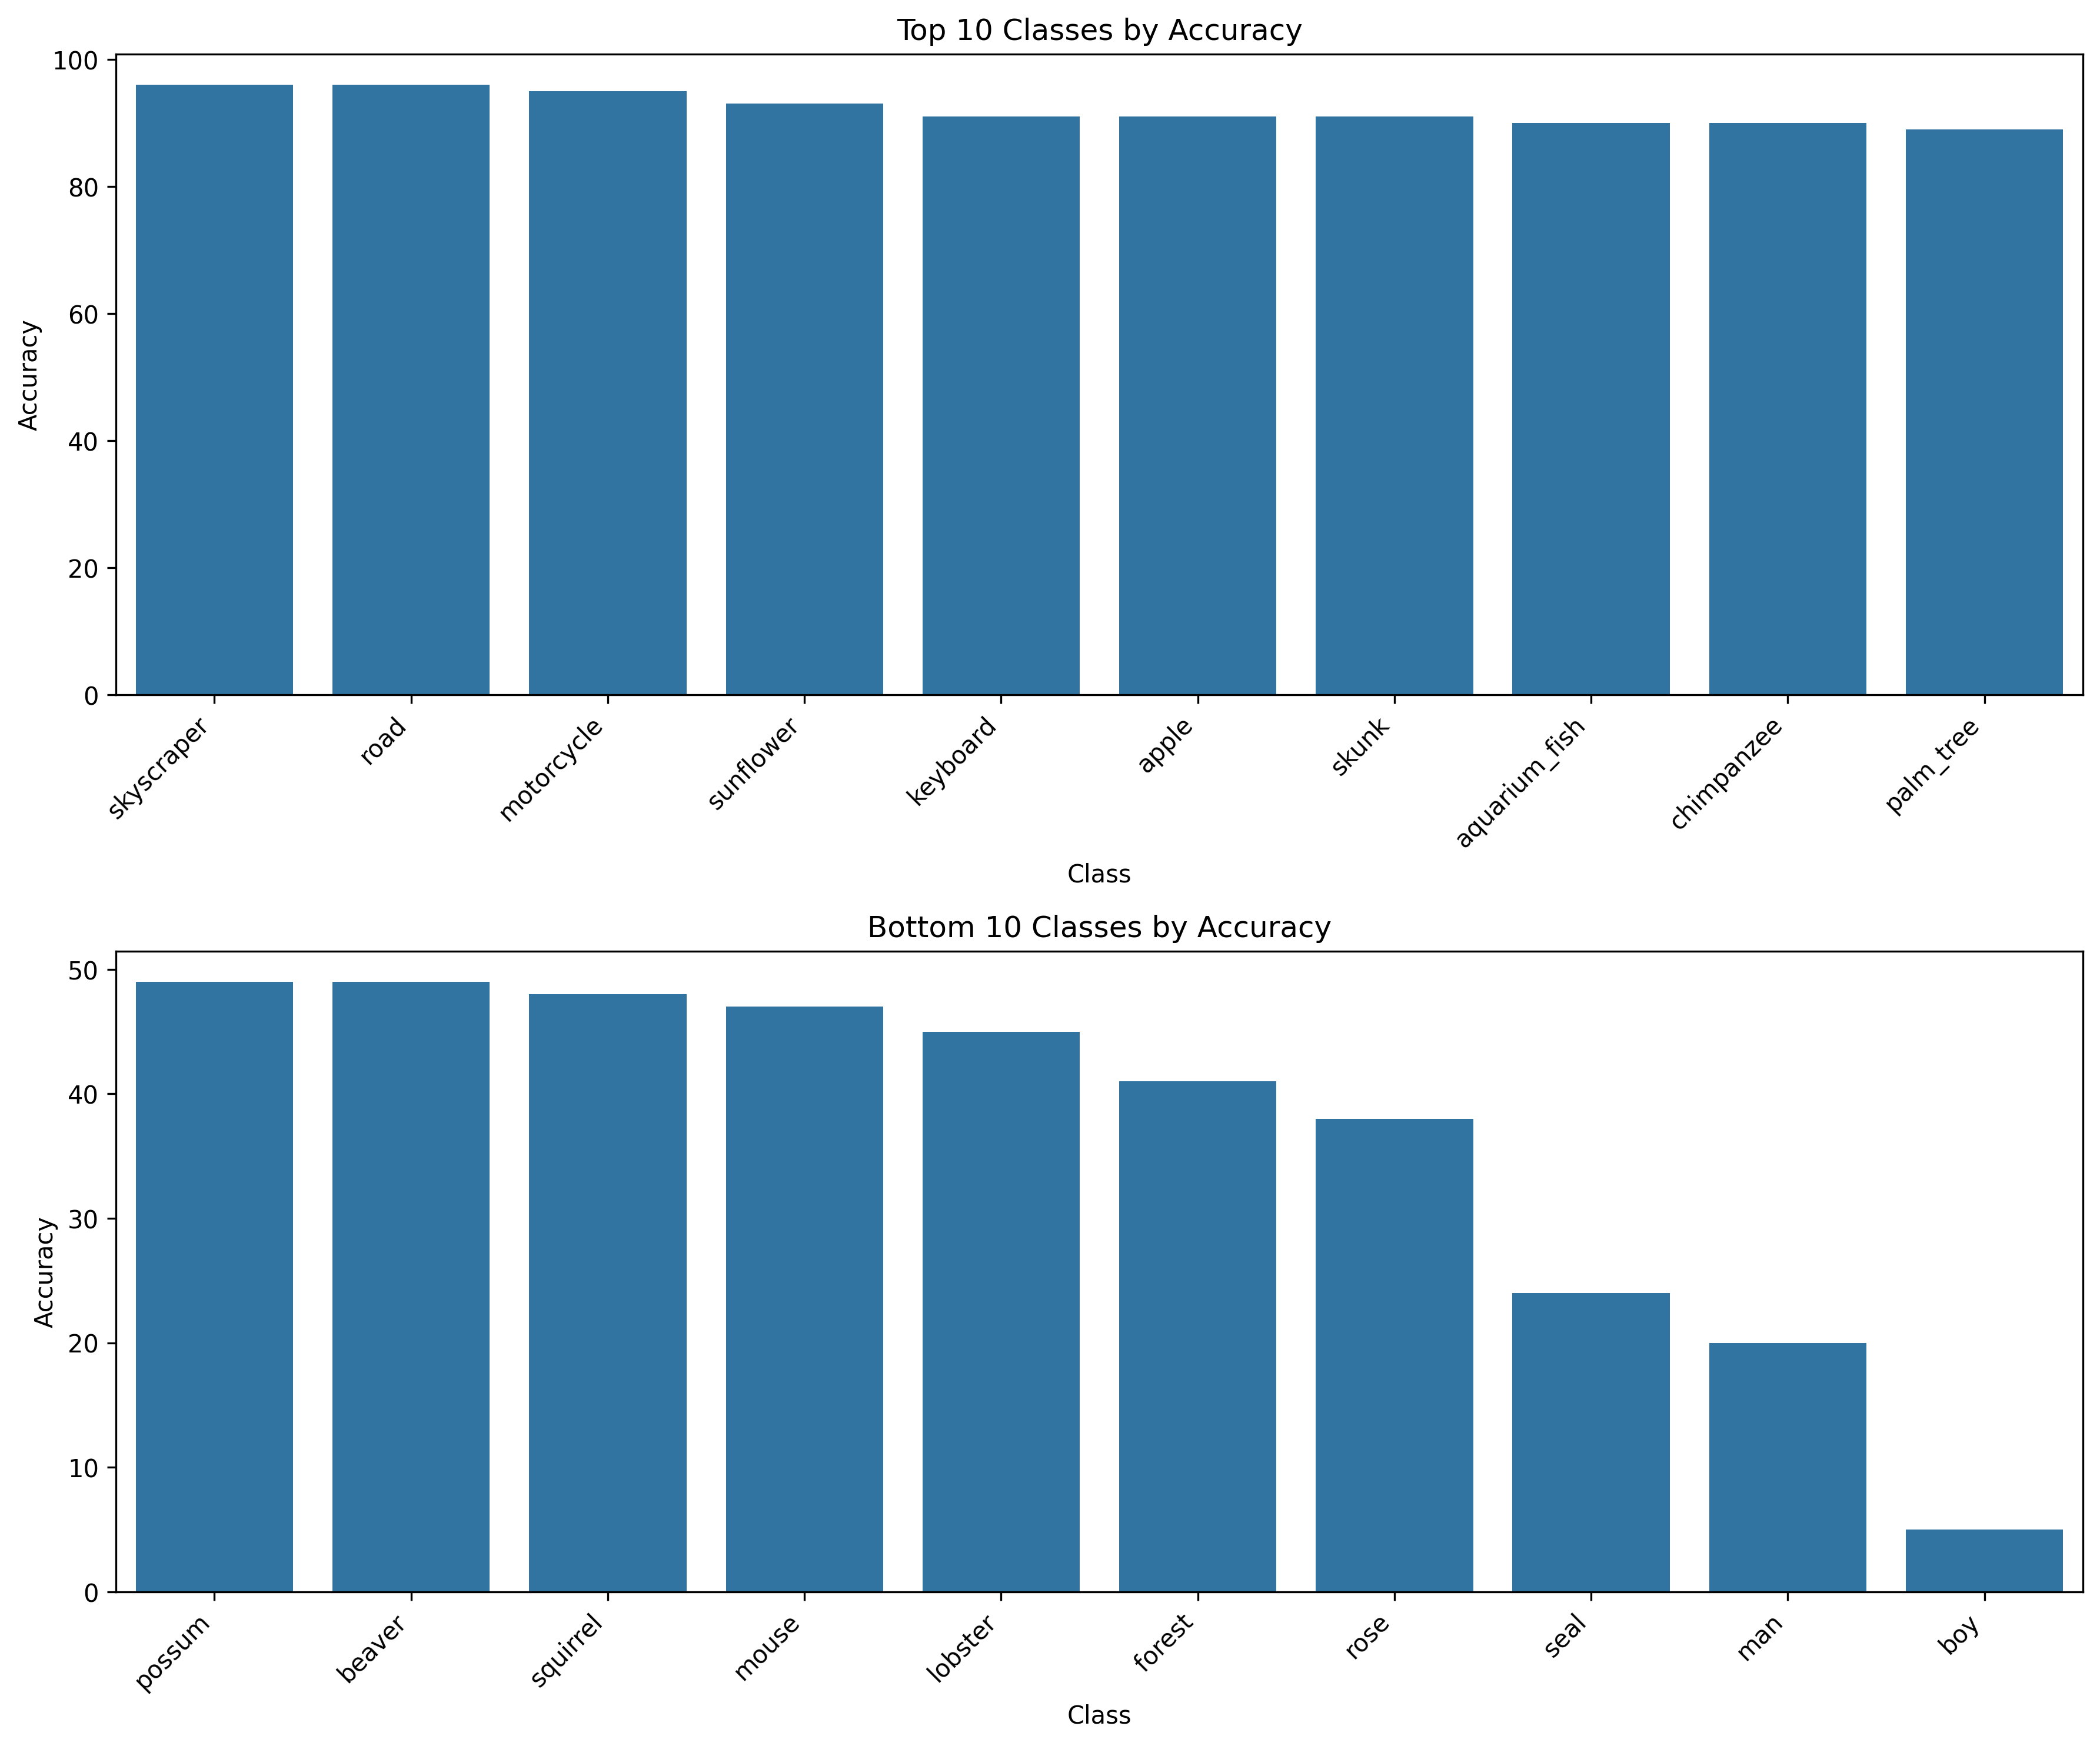

Data behind this chart, as committed beside it:
Class, Accuracy, Correct, Total
skyscraper, 96.0, 96, 100
road, 96.0, 96, 100
motorcycle, 95.0, 95, 100
sunflower, 93.0, 93, 100
keyboard, 91.0, 91, 100
apple, 91.0, 91, 100
skunk, 91.0, 91, 100
aquarium_fish, 90.0, 90, 100
chimpanzee, 90.0, 90, 100
palm_tree, 89.0, 89, 100
tank, 89.0, 89, 100
wardrobe, 88.0, 88, 100
castle, 87.0, 87, 100
bicycle, 86.0, 86, 100
chair, 86.0, 86, 100
train, 86.0, 86, 100
pickup_truck, 86.0, 86, 100
orchid, 85.0, 85, 100
bottle, 85.0, 85, 100
raccoon, 85.0, 85, 100
cloud, 84.0, 84, 100
tractor, 83.0, 83, 100
hamster, 82.0, 82, 100
orange, 81.0, 81, 100
snail, 81.0, 81, 100
television, 81.0, 81, 100
cockroach, 81.0, 81, 100
woman, 81.0, 81, 100
can, 81.0, 81, 100
oak_tree, 80.0, 80, 100
mountain, 80.0, 80, 100
lawn_mower, 80.0, 80, 100
sweet_pepper, 79.0, 79, 100
camel, 78.0, 78, 100
bed, 78.0, 78, 100
mushroom, 77.0, 77, 100
dinosaur, 76.0, 76, 100
dolphin, 76.0, 76, 100
clock, 75.0, 75, 100
bridge, 75.0, 75, 100
plain, 75.0, 75, 100
lion, 74.0, 74, 100
beetle, 74.0, 74, 100
fox, 74.0, 74, 100
cup, 74.0, 74, 100
leopard, 73.0, 73, 100
house, 73.0, 73, 100
butterfly, 73.0, 73, 100
caterpillar, 73.0, 73, 100
tiger, 72.0, 72, 100
pear, 72.0, 72, 100
poppy, 72.0, 72, 100
wolf, 71.0, 71, 100
crab, 71.0, 71, 100
porcupine, 70.0, 70, 100
kangaroo, 70.0, 70, 100
telephone, 70.0, 70, 100
tulip, 69.0, 69, 100
trout, 69.0, 69, 100
elephant, 69.0, 69, 100
... 40 more rows
